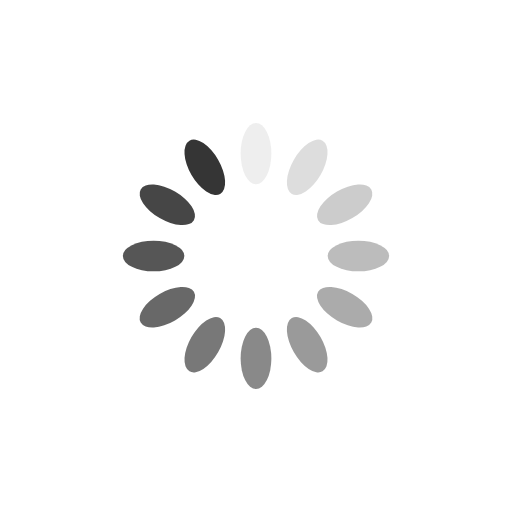
t = 0.00 s
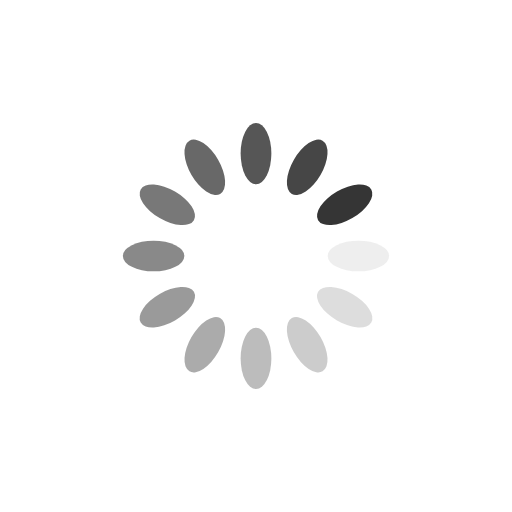
t = 0.25 s
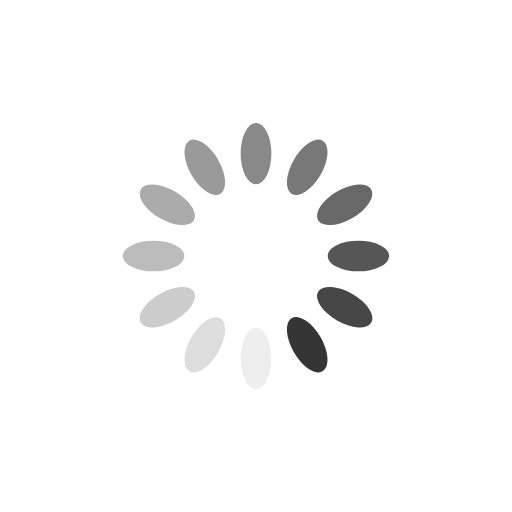
t = 0.50 s
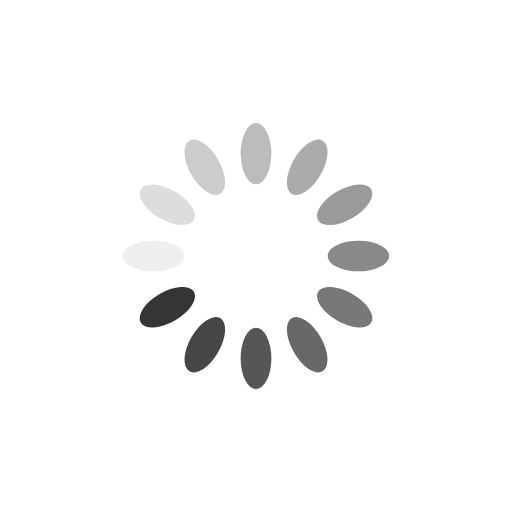
t = 0.75 s

The animated SVG that drew these frames (rendered in a browser with its animation timeline set to each time). Animation: 12 SMIL elements (animate=12); one cycle of 1.00 s, repeats indefinitely.

<?xml version="1.0" encoding="utf-8"?>
<svg xmlns="http://www.w3.org/2000/svg" xmlns:xlink="http://www.w3.org/1999/xlink" style="margin: auto; background: none; display: block; shape-rendering: auto;" width="310px" height="310px" viewBox="0 0 100 100" preserveAspectRatio="xMidYMid">
<g transform="rotate(0 50 50)">
  <rect x="47" y="24" rx="3" ry="6" width="6" height="12" fill="#353535">
    <animate attributeName="opacity" values="1;0" keyTimes="0;1" dur="1s" begin="-0.9166666666666666s" repeatCount="indefinite"></animate>
  </rect>
</g><g transform="rotate(30 50 50)">
  <rect x="47" y="24" rx="3" ry="6" width="6" height="12" fill="#353535">
    <animate attributeName="opacity" values="1;0" keyTimes="0;1" dur="1s" begin="-0.8333333333333334s" repeatCount="indefinite"></animate>
  </rect>
</g><g transform="rotate(60 50 50)">
  <rect x="47" y="24" rx="3" ry="6" width="6" height="12" fill="#353535">
    <animate attributeName="opacity" values="1;0" keyTimes="0;1" dur="1s" begin="-0.75s" repeatCount="indefinite"></animate>
  </rect>
</g><g transform="rotate(90 50 50)">
  <rect x="47" y="24" rx="3" ry="6" width="6" height="12" fill="#353535">
    <animate attributeName="opacity" values="1;0" keyTimes="0;1" dur="1s" begin="-0.6666666666666666s" repeatCount="indefinite"></animate>
  </rect>
</g><g transform="rotate(120 50 50)">
  <rect x="47" y="24" rx="3" ry="6" width="6" height="12" fill="#353535">
    <animate attributeName="opacity" values="1;0" keyTimes="0;1" dur="1s" begin="-0.5833333333333334s" repeatCount="indefinite"></animate>
  </rect>
</g><g transform="rotate(150 50 50)">
  <rect x="47" y="24" rx="3" ry="6" width="6" height="12" fill="#353535">
    <animate attributeName="opacity" values="1;0" keyTimes="0;1" dur="1s" begin="-0.5s" repeatCount="indefinite"></animate>
  </rect>
</g><g transform="rotate(180 50 50)">
  <rect x="47" y="24" rx="3" ry="6" width="6" height="12" fill="#353535">
    <animate attributeName="opacity" values="1;0" keyTimes="0;1" dur="1s" begin="-0.4166666666666667s" repeatCount="indefinite"></animate>
  </rect>
</g><g transform="rotate(210 50 50)">
  <rect x="47" y="24" rx="3" ry="6" width="6" height="12" fill="#353535">
    <animate attributeName="opacity" values="1;0" keyTimes="0;1" dur="1s" begin="-0.3333333333333333s" repeatCount="indefinite"></animate>
  </rect>
</g><g transform="rotate(240 50 50)">
  <rect x="47" y="24" rx="3" ry="6" width="6" height="12" fill="#353535">
    <animate attributeName="opacity" values="1;0" keyTimes="0;1" dur="1s" begin="-0.25s" repeatCount="indefinite"></animate>
  </rect>
</g><g transform="rotate(270 50 50)">
  <rect x="47" y="24" rx="3" ry="6" width="6" height="12" fill="#353535">
    <animate attributeName="opacity" values="1;0" keyTimes="0;1" dur="1s" begin="-0.16666666666666666s" repeatCount="indefinite"></animate>
  </rect>
</g><g transform="rotate(300 50 50)">
  <rect x="47" y="24" rx="3" ry="6" width="6" height="12" fill="#353535">
    <animate attributeName="opacity" values="1;0" keyTimes="0;1" dur="1s" begin="-0.08333333333333333s" repeatCount="indefinite"></animate>
  </rect>
</g><g transform="rotate(330 50 50)">
  <rect x="47" y="24" rx="3" ry="6" width="6" height="12" fill="#353535">
    <animate attributeName="opacity" values="1;0" keyTimes="0;1" dur="1s" begin="0s" repeatCount="indefinite"></animate>
  </rect>
</g>
<!-- [ldio] generated by https://loading.io/ --></svg>